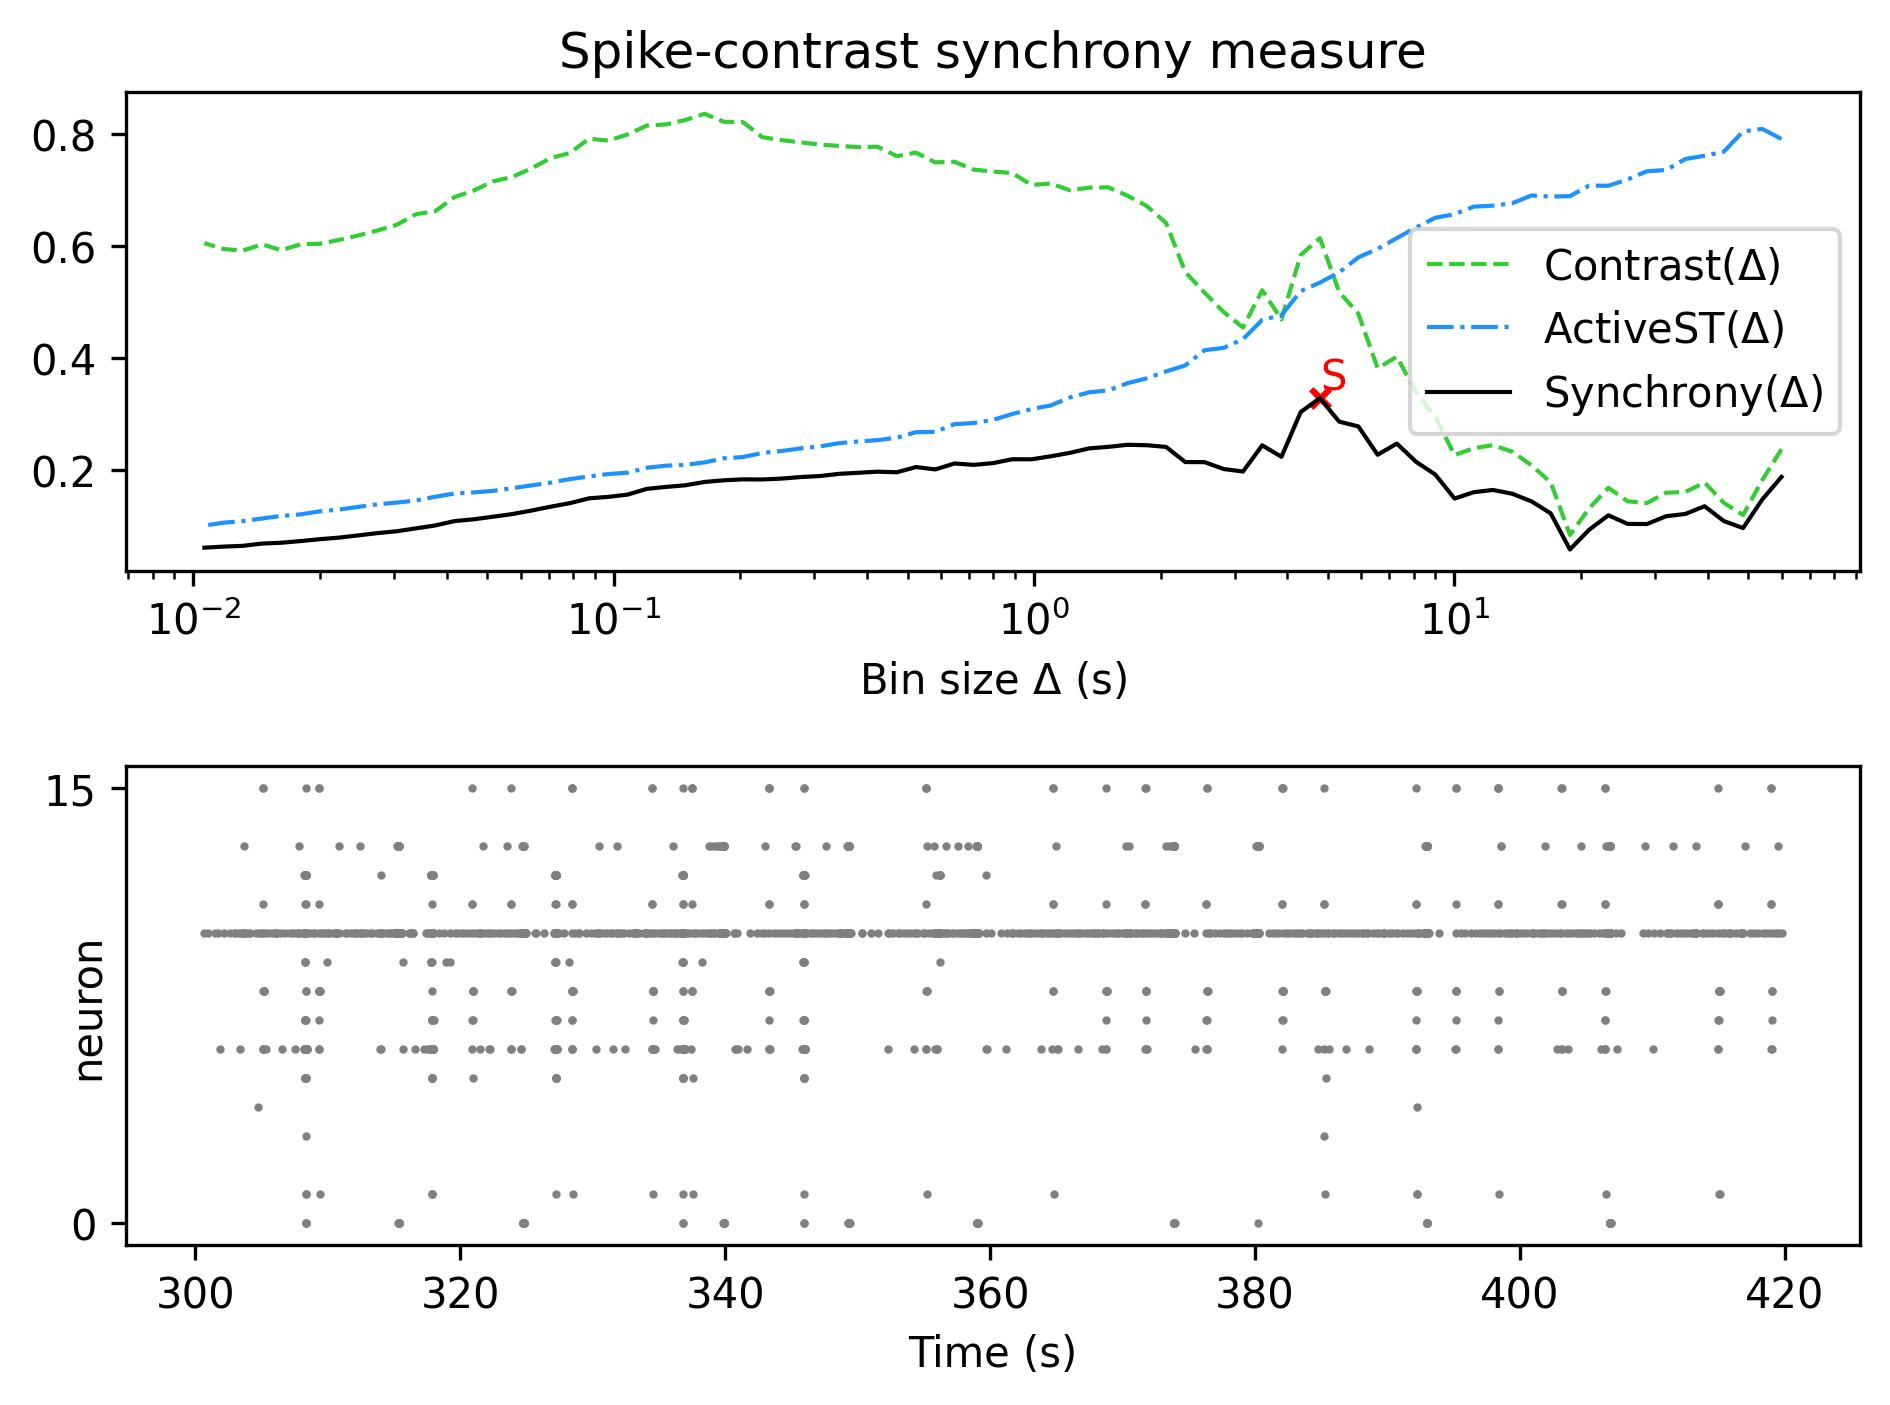

The table this chart was drawn from, first rows:
, Spike-contrast (60.0 s), Spike-contrast (54.0 s), Spike-contrast (48.6 s), Spike-contrast (43.74 s), Spike-contrast (39.366 s), Spike-contrast (35.429 s), Spike-contrast (31.886 s), Spike-contrast (28.698 s), Spike-contrast (25.828 s), Spike-contrast (23.245 s), Spike-contrast (20.921 s), Spike-contrast (18.829 s), Spike-contrast (16.946 s), Spike-contrast (15.251 s), Spike-contrast (13.726 s), Spike-contrast (12.353 s), Spike-contrast (11.118 s), Spike-contrast (10.006 s), Spike-contrast (9.006 s), Spike-contrast (8.105 s), Spike-contrast (7.295 s), Spike-contrast (6.565 s), Spike-contrast (5.909 s)
0, 0.1872, 0.1468, 0.09571, 0.1082, 0.1347, 0.1209, 0.1168, 0.1029, 0.1031, 0.1185, 0.09279, 0.05743, 0.122, 0.1434, 0.157, 0.1638, 0.1598, 0.1484, 0.1913, 0.214, 0.2466, 0.2267, 0.2773
